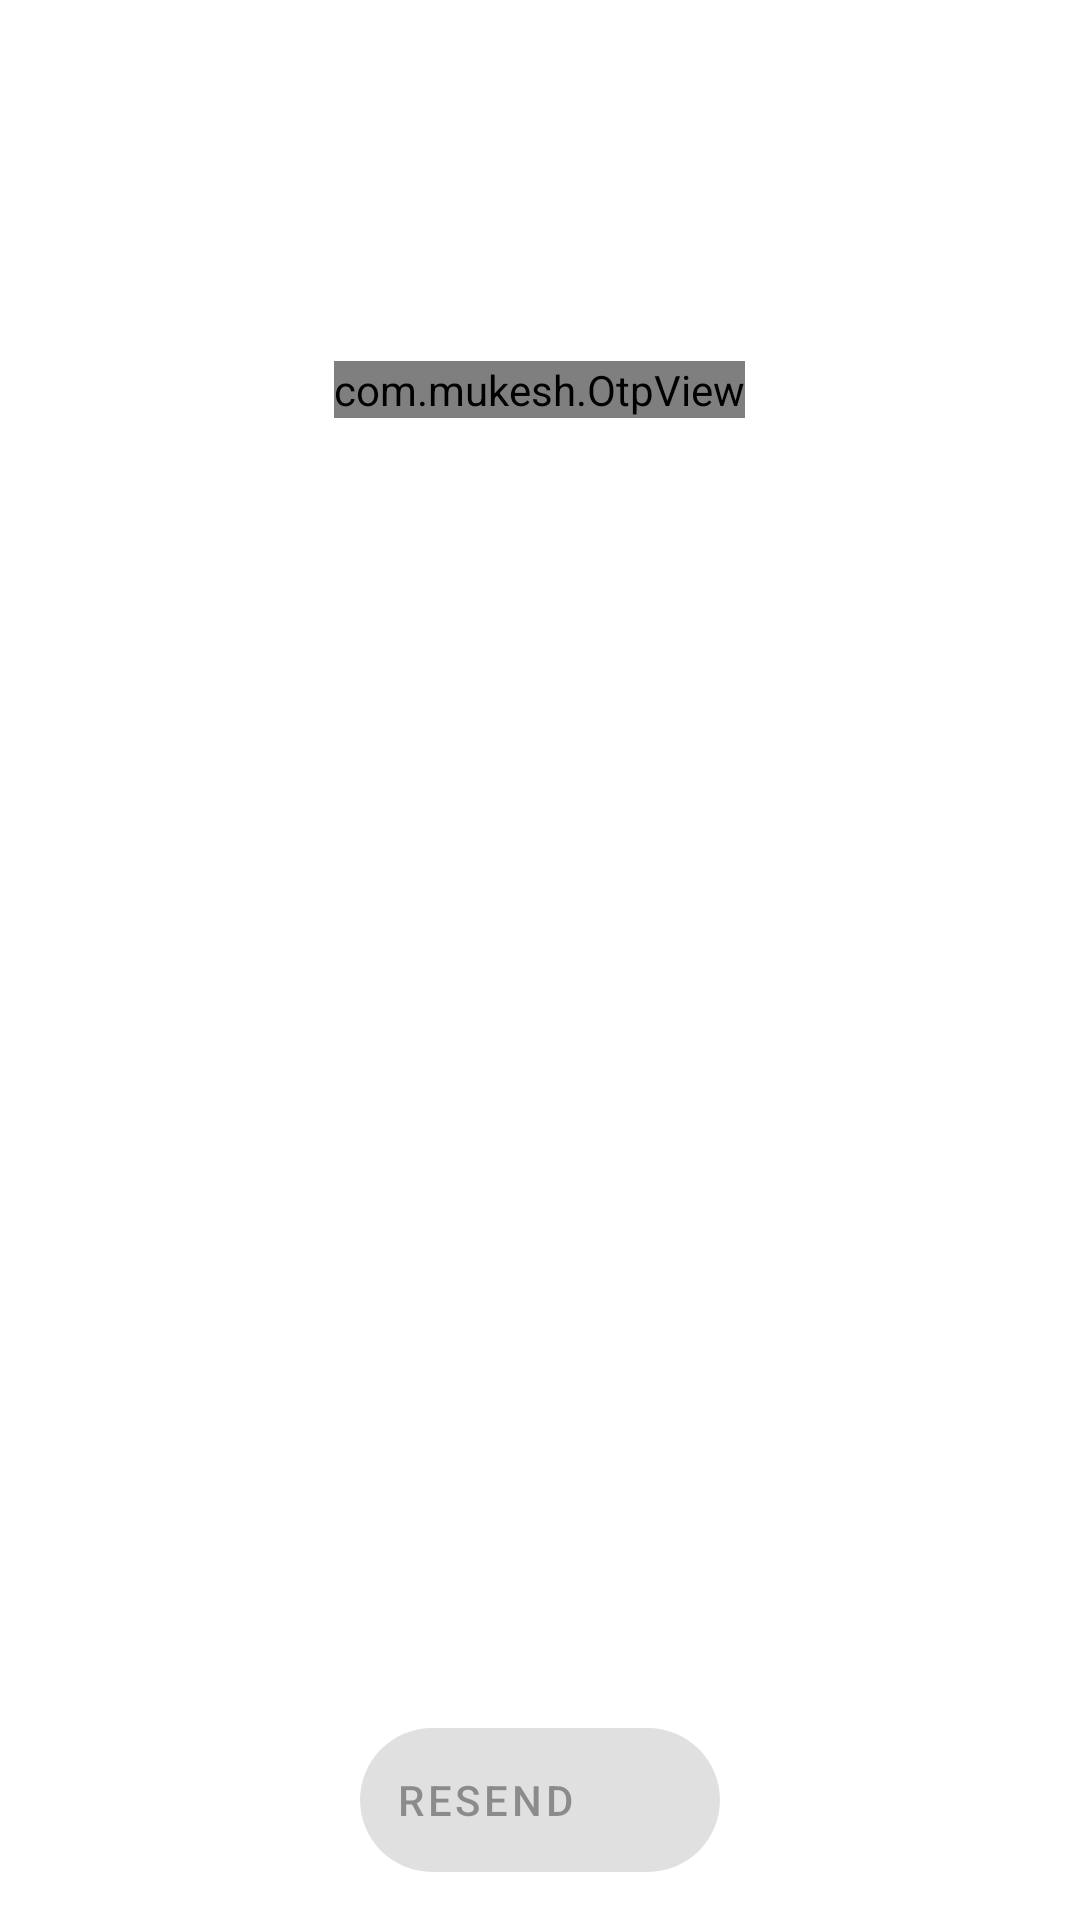

Layout XML and referenced resources for this Android screen:
<!-- AndroidManifest.xml: application theme AppTheme -->
<!-- res/layout/fragment_otp.xml -->
<?xml version="1.0" encoding="utf-8"?>
<FrameLayout xmlns:android="http://schemas.android.com/apk/res/android"
    xmlns:tools="http://schemas.android.com/tools"
    android:layout_width="match_parent"
    android:layout_height="match_parent"
    xmlns:app="http://schemas.android.com/apk/res-auto"
    tools:context=".fragments.onboarding.OtpFragment">

    <LinearLayout
        android:layout_width="match_parent"
        android:layout_height="match_parent"
        android:orientation="vertical"
        android:paddingLeft="16dp"
        android:paddingRight="16dp"
        android:paddingTop="16dp"
        android:paddingBottom="32dp">


        <TextView
            android:id="@+id/fourDigitCodeTxtView"
            android:layout_width="wrap_content"
            android:layout_height="wrap_content"
            android:layout_marginTop="8dp"
            android:textSize      = "18sp"
            android:fontFamily      = "sans-serif-light"
            android:text="A verification code was sent to"
            android:textColor="#fff"
            android:layout_gravity="center"
            android:textAlignment="center"/>


        <com.mukesh.OtpView
            android:id="@+id/otp_view"
            android:layout_width="wrap_content"
            android:layout_height="wrap_content"
            android:layout_marginTop="72dp"
            android:inputType="number"
            android:textColor="#fff"
            app:itemCount="4"
            app:lineColor="#fff"
            app:viewType="rectangle"
            android:layout_gravity="center"
            />

        <com.airbnb.lottie.LottieAnimationView
            android:id="@+id/loadingView"
            android:visibility="gone"
            android:layout_width="128dp"
            android:layout_height="128dp"
            app:lottie_rawRes="@raw/loading"
            app:lottie_loop="true"
            app:lottie_autoPlay="true"
            android:layout_gravity="center_horizontal"
            android:layout_marginTop="16dp"

            />
    </LinearLayout>

    <LinearLayout
        android:layout_width="match_parent"
        android:layout_height="wrap_content"
        android:orientation="vertical"
        android:layout_gravity="bottom|center"
        android:layout_marginBottom="16dp">
        <TextView
            android:id="@+id/resendCodeIn"
            android:layout_width="wrap_content"
            android:layout_height="wrap_content"
            android:layout_marginBottom="8dp"
            android:textSize      = "18sp"
            android:fontFamily      = "sans-serif-light"
            android:text="Resend verification code in "
            android:textColor="#fff"
            android:layout_gravity="center"
            android:textAlignment="center"/>
        <com.google.android.material.floatingactionbutton.ExtendedFloatingActionButton
            android:id="@+id/resend"
            android:layout_width="wrap_content"
            android:layout_height="wrap_content"
            android:text="Resend"
            app:icon="@drawable/ic_baseline_redo_24"
            android:enabled="false"
            android:layout_gravity="center">

        </com.google.android.material.floatingactionbutton.ExtendedFloatingActionButton>
    </LinearLayout>

</FrameLayout>
<!-- resources referenced by this layout -->
<resources>
  <style name="AppTheme" parent="Theme.MaterialComponents.Light.NoActionBar">
          
          <item name="colorPrimary">@color/colorPrimary</item>
          <item name="colorPrimaryDark">@color/colorPrimaryDark</item>
          <item name="colorAccent">@color/colorAccent</item>
          <item name="otpViewStyle">@style/OtpWidget.OtpView</item>
      </style>
  <color name="colorPrimary">#DE4F3C</color>
  <color name="colorPrimaryDark">#000</color>
  <color name="colorAccent">#7c4dff</color>
</resources>
